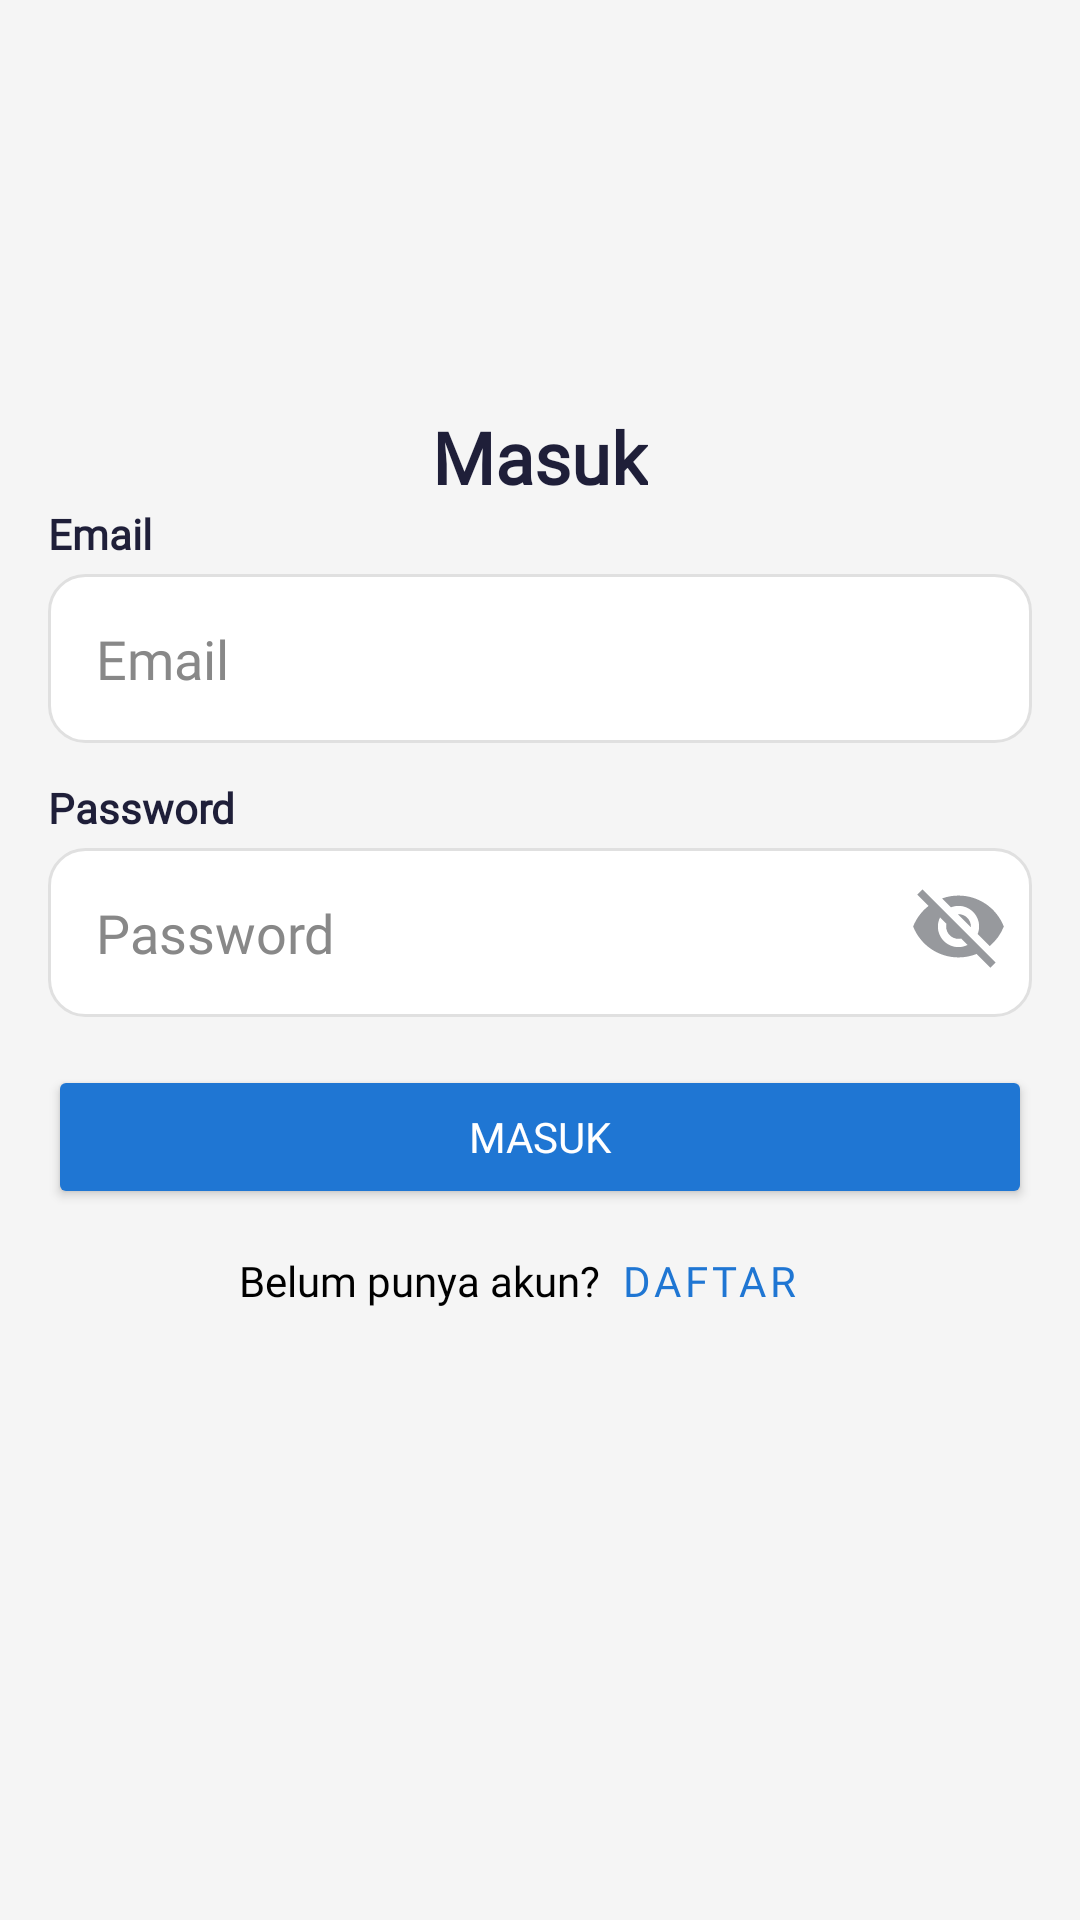

Reconstruct the res/layout file that produces this screen, plus the resources it refers to.
<!-- AndroidManifest.xml: application theme AppTheme -->
<!-- res/layout/activity_login.xml -->
<?xml version="1.0" encoding="utf-8"?>
<androidx.constraintlayout.widget.ConstraintLayout
    xmlns:android="http://schemas.android.com/apk/res/android"
    xmlns:app="http://schemas.android.com/apk/res-auto"
    xmlns:tools="http://schemas.android.com/tools"
    android:layout_width="match_parent"
    android:layout_height="match_parent"
    android:padding="16dp"
    android:background="#F5F5F5">

    <TextView
        android:id="@+id/titleTextView"
        android:layout_width="wrap_content"
        android:layout_height="wrap_content"
        android:fontFamily="@font/dm_sans_bold"
        android:text="@string/masuk"
        android:textSize="24sp"
        android:textStyle="bold"
        android:textColor="#1F1F39"
        app:layout_constraintTop_toTopOf="parent"
        app:layout_constraintStart_toStartOf="parent"
        app:layout_constraintEnd_toEndOf="parent"
        android:layout_marginTop="120dp"
        android:layout_marginBottom="24dp"/>

    <TextView
        android:id="@+id/emailLabel"
        android:layout_width="wrap_content"
        android:layout_height="wrap_content"
        android:text="@string/email"
        android:textStyle="bold"
        android:textSize="14sp"
        android:textColor="#1F1F39"
        android:fontFamily="@font/dm_sans_reguler"
        app:layout_constraintTop_toBottomOf="@id/titleTextView"
        app:layout_constraintStart_toStartOf="parent"
        android:layout_marginBottom="8dp"/>

    <EditText
        android:id="@+id/emailLoginEditText"
        android:layout_width="match_parent"
        android:layout_height="wrap_content"
        android:background="@drawable/rounded_edittext"
        android:fontFamily="@font/dm_sans_reguler"
        android:hint="@string/email"
        android:padding="16dp"
        android:textColorHint="#888888"
        app:layout_constraintTop_toBottomOf="@id/emailLabel"
        app:layout_constraintStart_toStartOf="parent"
        app:layout_constraintEnd_toEndOf="parent"
        android:layout_marginTop="4dp"
        android:inputType="textEmailAddress"/>

    <TextView
        android:id="@+id/passwordLabel"
        android:layout_width="wrap_content"
        android:layout_height="wrap_content"
        android:text="@string/password"
        android:textStyle="bold"
        android:textSize="14sp"
        android:textColor="#1F1F39"
        android:fontFamily="@font/dm_sans_reguler"
        app:layout_constraintTop_toBottomOf="@id/emailLoginEditText"
        app:layout_constraintStart_toStartOf="parent"
        android:layout_marginTop="12dp"
        android:layout_marginBottom="8dp"/>

    <RelativeLayout
        android:id="@+id/passwordRelativeLayout"
        android:layout_width="match_parent"
        android:layout_height="wrap_content"
        app:layout_constraintTop_toBottomOf="@id/passwordLabel">

        <EditText
            android:id="@+id/passwordLoginEditText"
            android:layout_width="match_parent"
            android:layout_height="wrap_content"
            android:layout_marginTop="4dp"
            android:background="@drawable/rounded_edittext"
            android:fontFamily="@font/dm_sans_reguler"
            android:hint="@string/password"
            android:inputType="textPassword"
            android:padding="16dp"
            android:textColorHint="#888888"/>

        <ImageView
            android:id="@+id/passwordToggle"
            android:layout_width="33dp"
            android:layout_height="35dp"
            android:layout_alignParentEnd="true"
            android:layout_centerVertical="true"
            android:contentDescription="@string/show_password"
            android:src="@drawable/ic_visibility_off"
            android:layout_marginEnd="8dp"/>
    </RelativeLayout>

    <Button
        android:id="@+id/loginButton"
        android:layout_width="0dp"
        android:layout_height="wrap_content"
        android:text="@string/masuk"
        android:backgroundTint="#1F76D3"
        android:textColor="#FFFFFF"
        android:fontFamily="@font/dm_sans_reguler"
        app:layout_constraintTop_toBottomOf="@id/passwordRelativeLayout"
        app:layout_constraintStart_toStartOf="parent"
        app:layout_constraintEnd_toEndOf="parent"
        android:layout_marginTop="16dp"
        android:layout_marginBottom="24dp"/>

    <LinearLayout
        android:layout_width="wrap_content"
        android:layout_height="wrap_content"
        android:orientation="horizontal"
        app:layout_constraintTop_toBottomOf="@+id/loginButton"
        app:layout_constraintStart_toStartOf="parent"
        app:layout_constraintEnd_toEndOf="parent">

        <TextView
            android:id="@+id/tvGoToSignUp"
            android:layout_width="wrap_content"
            android:layout_height="wrap_content"
            android:fontFamily="@font/dm_sans_reguler"
            android:text="@string/belum_punya_akun"
            android:textColor="#000000" />

        <Button
            android:id="@+id/regbutton"
            android:layout_width="wrap_content"
            android:layout_height="wrap_content"
            android:layout_marginStart="-8dp"
            android:background="@android:color/transparent"
            android:fontFamily="@font/dm_sans_reguler"
            android:text="@string/daftar"
            android:textColor="#1F76D3"
            style="@style/Widget.MaterialComponents.Button.TextButton"/>
    </LinearLayout>

</androidx.constraintlayout.widget.ConstraintLayout>
<!-- resources referenced by this layout -->
<resources>
  <!-- drawable ic_visibility_off (drawable) -->
  <vector xmlns:android="http://schemas.android.com/apk/res/android" android:height="24dp" android:tint="#97999D" android:viewportHeight="24" android:viewportWidth="24" android:width="24dp">
        
      <path android:fillColor="@android:color/white" android:pathData="M12,7c2.76,0 5,2.24 5,5 0,0.65 -0.13,1.26 -0.36,1.83l2.92,2.92c1.51,-1.26 2.7,-2.89 3.43,-4.75 -1.73,-4.39 -6,-7.5 -11,-7.5 -1.4,0 -2.74,0.25 -3.98,0.7l2.16,2.16C10.74,7.13 11.35,7 12,7zM2,4.27l2.28,2.28 0.46,0.46C3.08,8.3 1.78,10.02 1,12c1.73,4.39 6,7.5 11,7.5 1.55,0 3.03,-0.3 4.38,-0.84l0.42,0.42L19.73,22 21,20.73 3.27,3 2,4.27zM7.53,9.8l1.55,1.55c-0.05,0.21 -0.08,0.43 -0.08,0.65 0,1.66 1.34,3 3,3 0.22,0 0.44,-0.03 0.65,-0.08l1.55,1.55c-0.67,0.33 -1.41,0.53 -2.2,0.53 -2.76,0 -5,-2.24 -5,-5 0,-0.79 0.2,-1.53 0.53,-2.2zM11.84,9.02l3.15,3.15 0.02,-0.16c0,-1.66 -1.34,-3 -3,-3l-0.17,0.01z"/>
      
  </vector>
  <!-- drawable rounded_edittext (drawable) -->
  <?xml version="1.0" encoding="utf-8"?>
  <shape xmlns:android="http://schemas.android.com/apk/res/android">
      <solid android:color="#FFFFFF"/>
      <corners android:radius="12dp"/>
      <padding
          android:left="8dp"
          android:top="8dp"
          android:right="8dp"
          android:bottom="8dp"/>
      <stroke
          android:width="1dp"
          android:color="#E0E0E0"/>
  </shape>
  <string name="belum_punya_akun">Belum punya akun?</string>
  <string name="daftar">DAFTAR</string>
  <string name="email">Email</string>
  <string name="masuk">Masuk</string>
  <string name="password">Password</string>
  <string name="show_password">Show Password</string>
  <style name="AppTheme" parent="Theme.Material3.Light.NoActionBar">
          <item name="android:windowBackground">@color/white</item>
          <item name="colorPrimary">@color/vibrant_blue</item>
          <item name="colorPrimaryVariant">@color/vibrant_blue</item>
      </style>
  <color name="white">#FFFFFFFF</color>
  <color name="vibrant_blue">#2196F3</color>
</resources>
